Photos from the image-classification dataset "processed_dataset" in the GitHub repository Aditya-4alias/AstroClassExtended. Its 3 classes are: anomaly, elliptical galaxy, spiral galaxy.

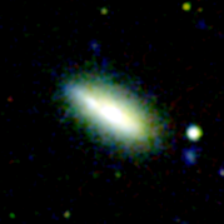
Label: spiral galaxy

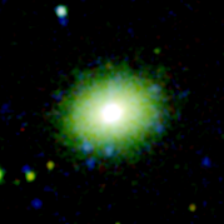
Label: elliptical galaxy

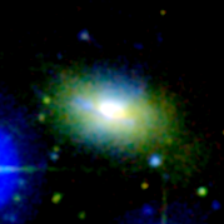
Label: anomaly

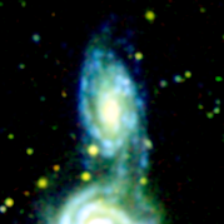
Label: spiral galaxy

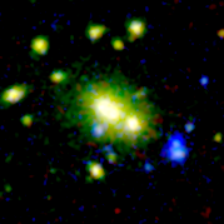
Label: elliptical galaxy

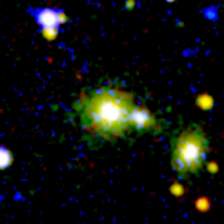
Label: anomaly
